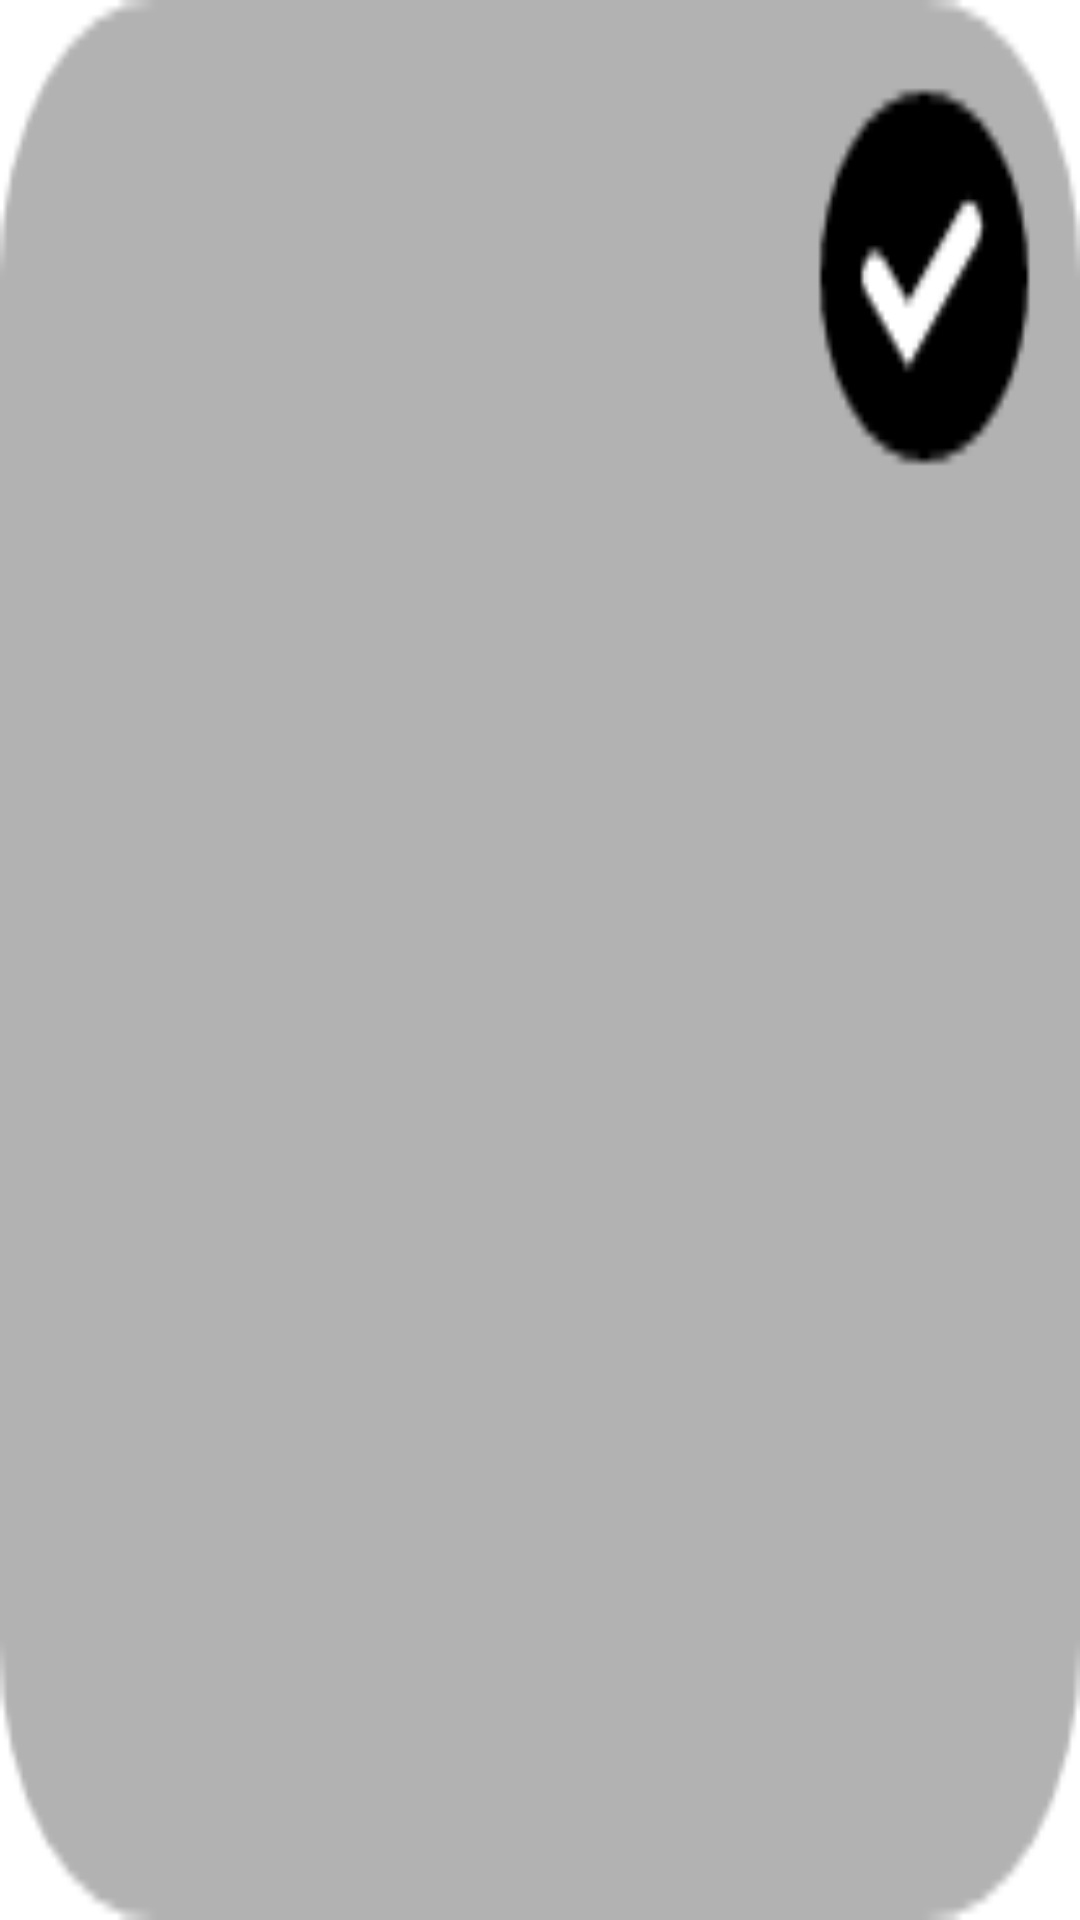

This screen was rendered from an Android layout file. Write that file and the resources it references.
<!-- AndroidManifest.xml: application theme Theme.Fontfolio -->
<!-- res/layout/font_style_item.xml -->
<?xml version="1.0" encoding="utf-8"?>
<LinearLayout
    xmlns:android="http://schemas.android.com/apk/res/android" android:layout_width="match_parent"
    android:layout_height="match_parent"
    android:id="@+id/font_style">

    <ImageView
        android:id="@+id/select_image"
        android:layout_width="match_parent"
        android:layout_height="match_parent"
        android:background="@drawable/font_style_select_img"></ImageView>

</LinearLayout>
<!-- resources referenced by this layout -->
<resources>
  <!-- drawable font_style_select_img: png bitmap (drawable, 3118 bytes) -->
  <style name="Theme.Fontfolio" parent="Theme.MaterialComponents.DayNight.NoActionBar">
          
          <item name="colorPrimary">@color/black</item>
          <item name="colorPrimaryVariant">@color/black</item>
          <item name="colorOnPrimary">@color/black</item>
          
          <item name="colorSecondary">#dd0000</item>
          <item name="colorSecondaryVariant">@color/teal_700</item>
          <item name="colorOnSecondary">@color/black</item>
          
          <item name="android:statusBarColor" tools:targetApi="l">?attr/colorPrimaryVariant</item>
          <item name="bottomSheetDialogTheme">@style/AppBottomSheetDialogTheme</item>
          
      </style>
  <color name="black">#FF000000</color>
  <color name="teal_700">#FF018786</color>
  <style name="AppBottomSheetDialogTheme" parent="Theme.Design.Light.BottomSheetDialog">
          <item name="bottomSheetStyle">@style/AppModalStyle</item>
      </style>
  <style name="AppModalStyle" parent="Widget.Design.BottomSheet.Modal">
          <item name="android:background">@drawable/bottom_sheet_background</item>
      </style>
  <!-- drawable bottom_sheet_background (drawable) -->
  <?xml version="1.0" encoding="utf-8"?>
  <shape xmlns:android="http://schemas.android.com/apk/res/android"
      android:shape="rectangle">
      <solid android:color="#FFFFFF" />
      <corners
          android:topLeftRadius="16sp"
          android:topRightRadius="16sp" />
  </shape>
</resources>
